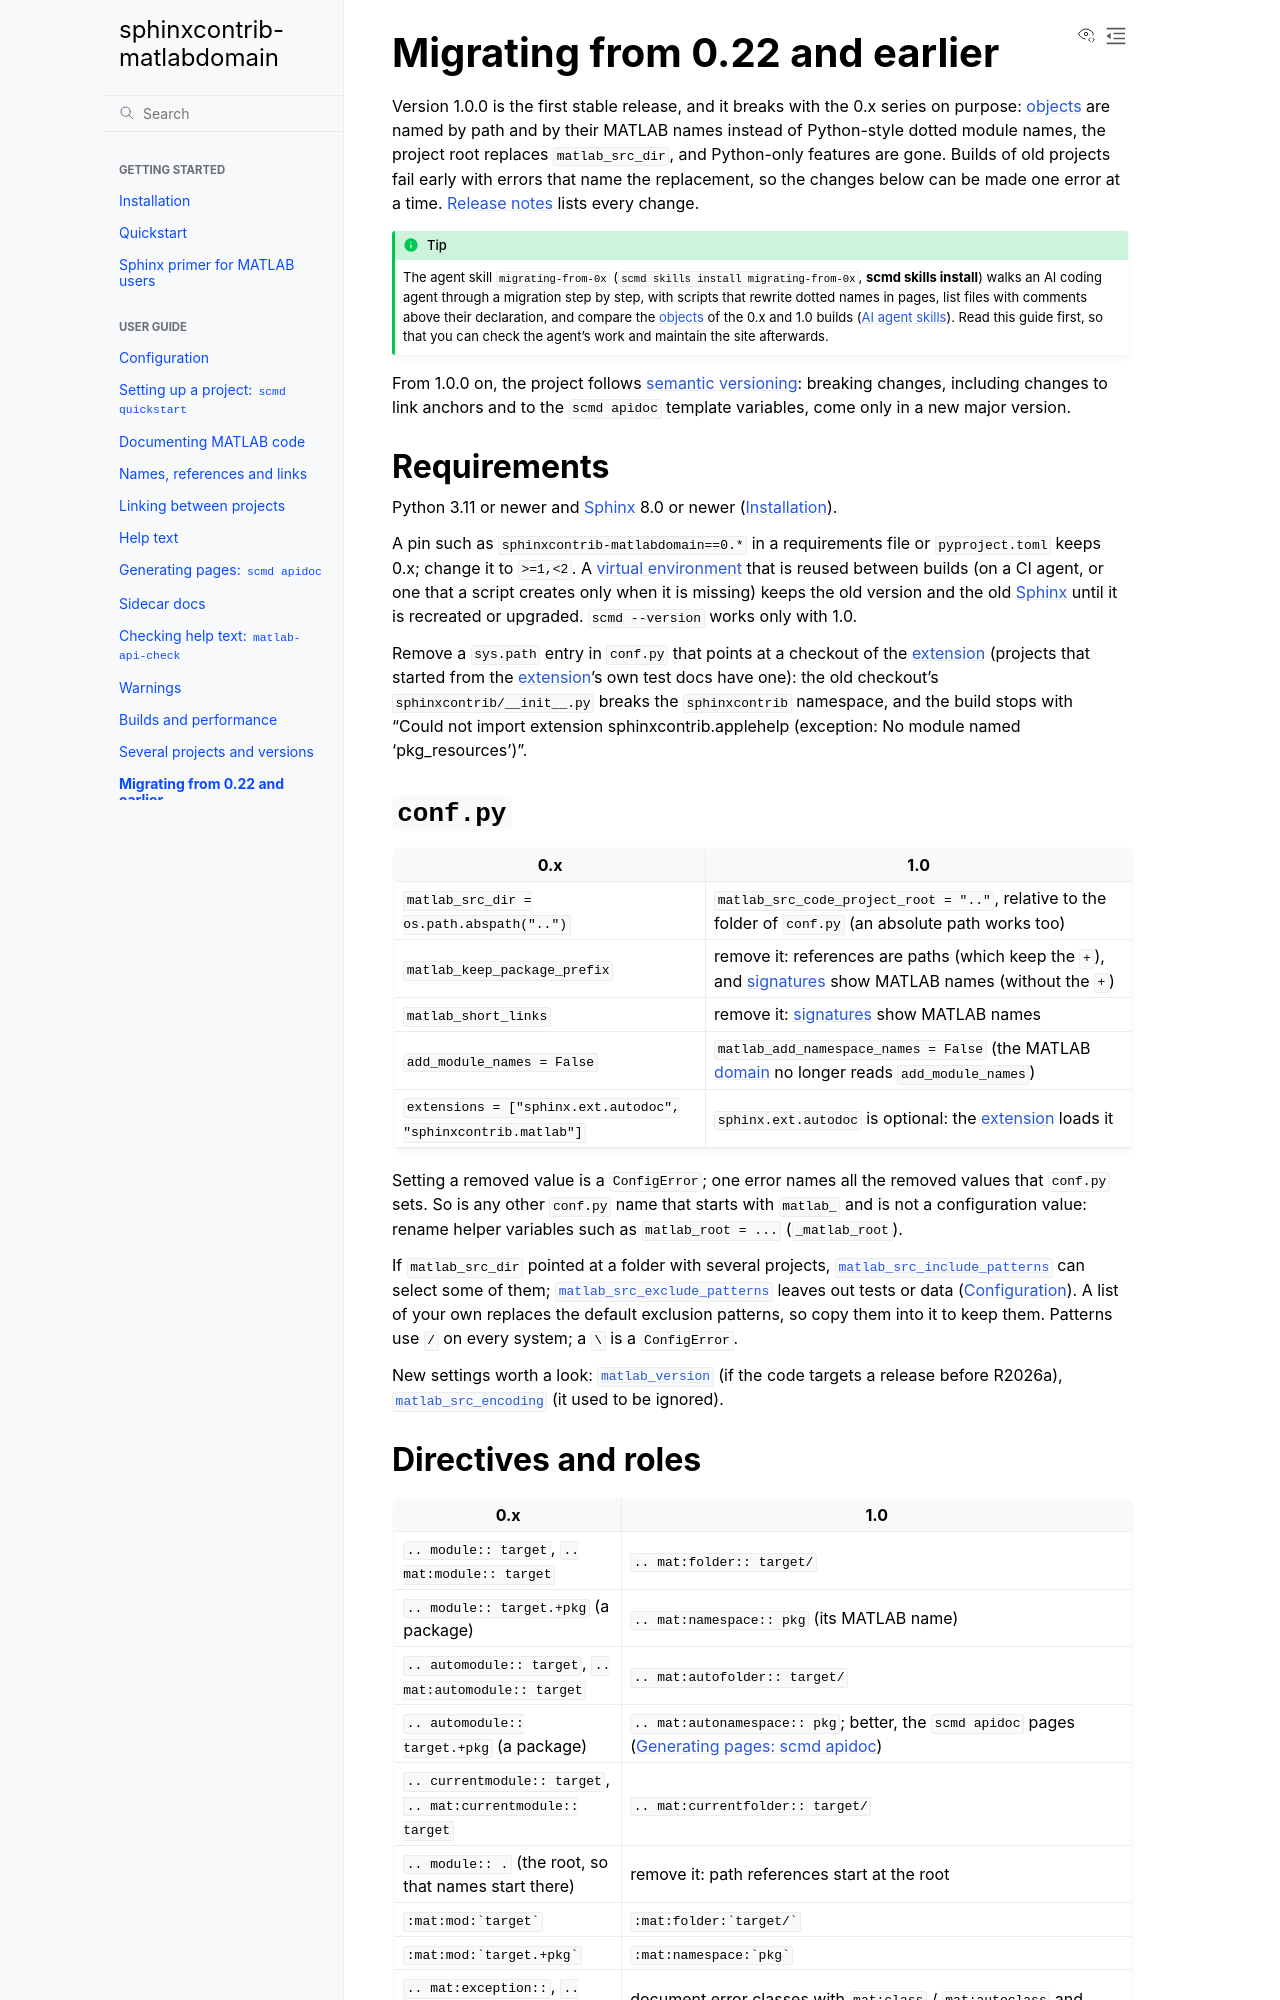

repository: jasonnicholson/matlabdomain-non-fork · page: user-guide/migration.html · generator: sphinx

Migrating from 0.22 and earlier
===============================

Version 1.0.0 is the first stable release, and it breaks with the 0.x
series on purpose: :term:`objects <object>` are named by path and by their MATLAB names
instead of Python-style dotted module names, the project root replaces
``matlab_src_dir``, and Python-only features are gone. Builds of old
projects fail early with errors that name the replacement, so the changes
below can be made one error at a time. :doc:`../CHANGES` lists every change.

.. tip::

   The agent skill ``migrating-from-0x`` (``scmd skills install
   migrating-from-0x``, :program:`scmd skills install`) walks an AI coding
   agent through a migration step by step, with scripts that rewrite
   dotted names in pages, list files with comments above their
   declaration, and compare the :term:`objects <object>` of the 0.x and 1.0 builds
   (:ref:`AI agent skills <agent-skills>`). Read this guide first, so that you can check
   the agent's work and maintain the site afterwards.

From 1.0.0 on, the project follows `semantic versioning
<https://semver.org/>`_: breaking changes, including changes to link anchors
and to the ``scmd apidoc`` template variables, come only in a new
major version.

Requirements
------------

Python 3.11 or newer and :term:`Sphinx` 8.0 or newer
(:doc:`../getting-started/installation`).

A pin such as ``sphinxcontrib-matlabdomain==0.*`` in a requirements file
or ``pyproject.toml`` keeps 0.x; change it to ``>=1,<2``. A :term:`virtual
environment` that is reused between builds (on a CI agent, or one that a
script creates only when it is missing) keeps the old version and the old
:term:`Sphinx` until it is recreated or upgraded. ``scmd --version`` works only
with 1.0.

Remove a ``sys.path`` entry in ``conf.py`` that points at a checkout of the
:term:`extension` (projects that started from the :term:`extension`'s own test
docs have
one): the old checkout's ``sphinxcontrib/__init__.py`` breaks the
``sphinxcontrib`` namespace, and the build stops with "Could not import
extension sphinxcontrib.applehelp (exception: No module named
'pkg_resources')".

``conf.py``
-----------

.. list-table::
   :header-rows: 1

   * - 0.x
     - 1.0
   * - ``matlab_src_dir = os.path.abspath("..")``
     - ``matlab_src_code_project_root = ".."``, relative to the folder of
       ``conf.py`` (an absolute path works too)
   * - ``matlab_keep_package_prefix``
     - remove it: references are paths (which keep the ``+``), and
       :term:`signatures <signature>` show MATLAB names (without the ``+``)
   * - ``matlab_short_links``
     - remove it: :term:`signatures <signature>` show MATLAB names
   * - ``add_module_names = False``
     - ``matlab_add_namespace_names = False`` (the MATLAB :term:`domain`
       no longer
       reads ``add_module_names``)
   * - ``extensions = ["sphinx.ext.autodoc", "sphinxcontrib.matlab"]``
     - ``sphinx.ext.autodoc`` is optional: the :term:`extension` loads it

Setting a removed value is a ``ConfigError``; one error names all the
removed values that ``conf.py`` sets. So is any other ``conf.py`` name that
starts with ``matlab_`` and is not a configuration value: rename helper
variables such as ``matlab_root = ...`` (``_matlab_root``).

If ``matlab_src_dir`` pointed at a folder with several projects,
:confval:`matlab_src_include_patterns` can select some of them;
:confval:`matlab_src_exclude_patterns` leaves out tests or data
(:doc:`configuration`). A list of your own replaces the default exclusion
patterns, so copy them into it to keep them. Patterns use ``/`` on every
system; a ``\`` is a ``ConfigError``.


New settings worth a look: :confval:`matlab_version` (if the code targets a
release before R2026a), :confval:`matlab_src_encoding` (it used to be
ignored).
